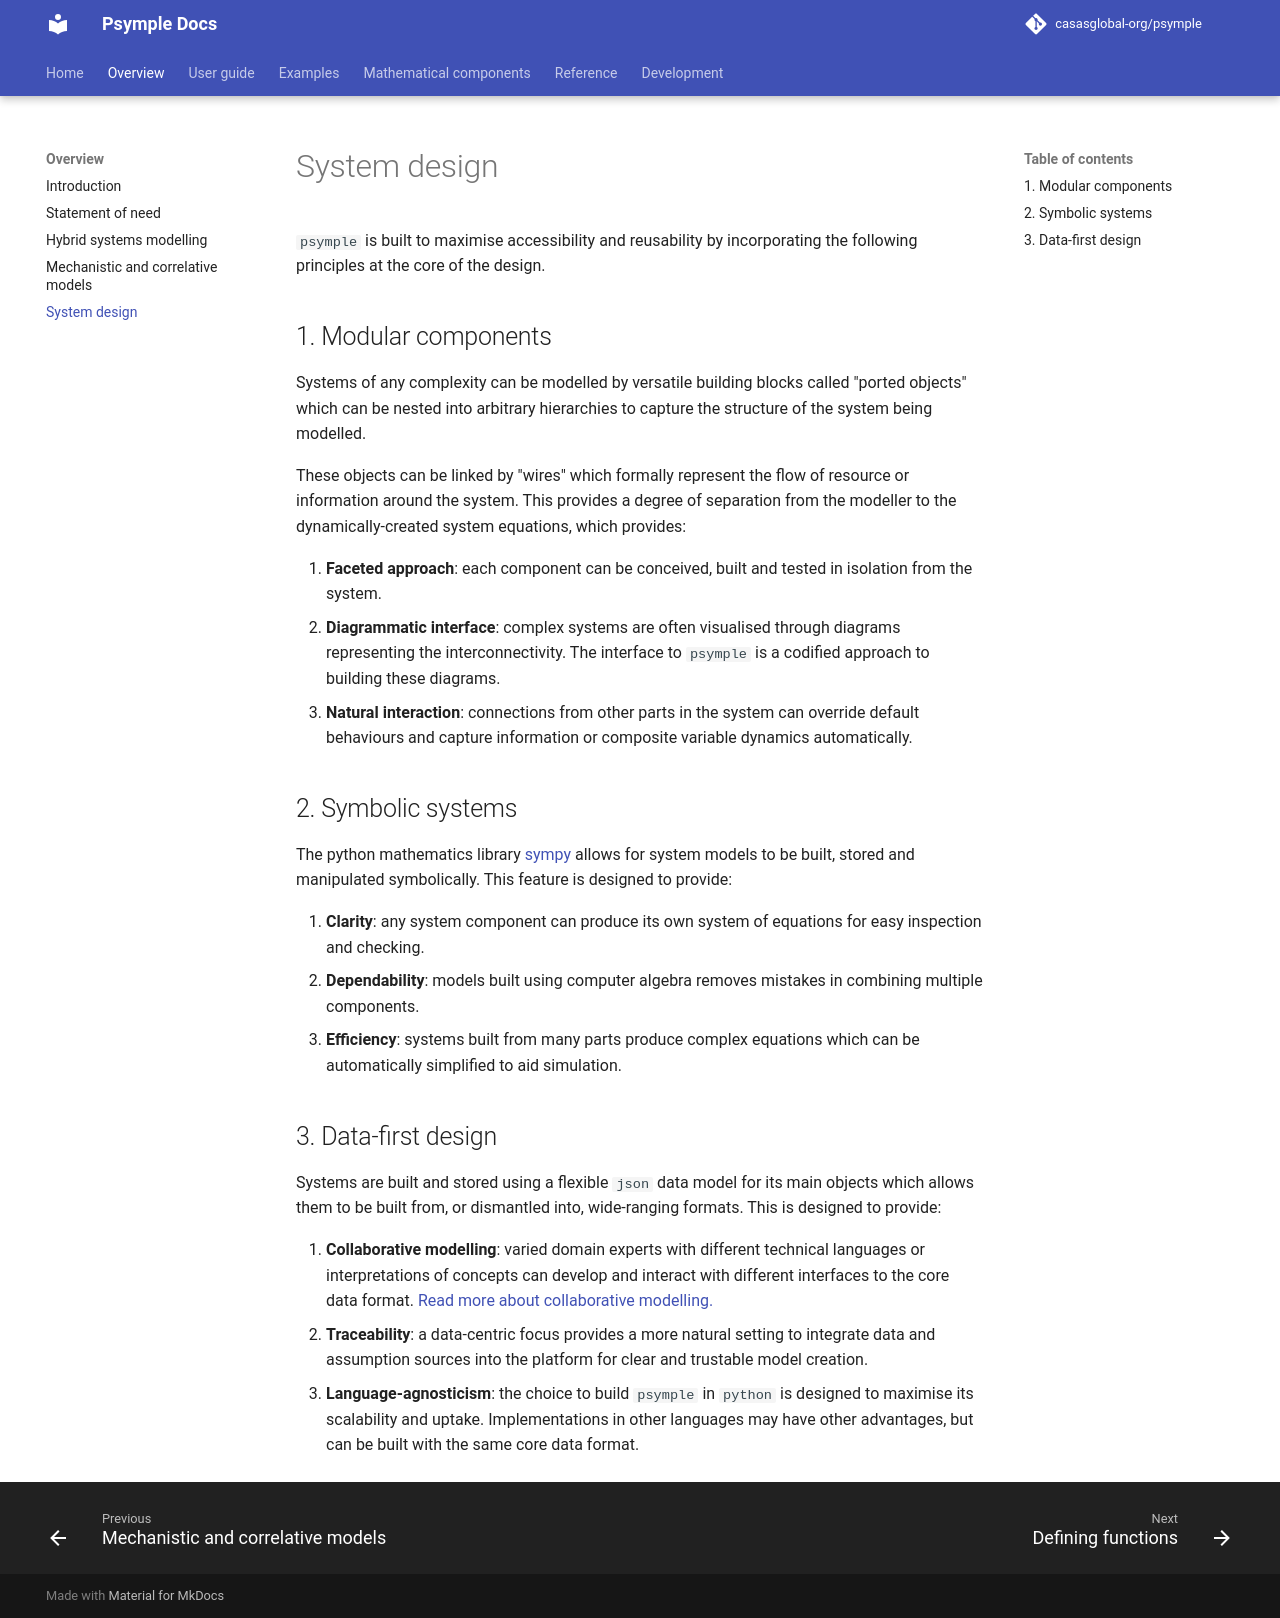

repository: casasglobal-org/psymple · page: dev/overview/system_design/index.html · generator: mkdocs

# System design

`psymple` is built to maximise accessibility and reusability by incorporating the following principles at the core of the design.

## 1. Modular components

Systems of any complexity can be modelled by versatile building blocks called "ported objects" which can be nested into arbitrary hierarchies to capture the structure of the system being modelled.

These objects can be linked by "wires" which formally represent the flow of resource or information around the system. This provides a degree of separation from the modeller to the dynamically-created system equations, which provides:

1. **Faceted approach**: each component can be conceived, built and tested in isolation from the system.
2. **Diagrammatic interface**: complex systems are often visualised through diagrams representing the interconnectivity. The interface to `psymple` is a codified approach to building these diagrams.
3. **Natural interaction**: connections from other parts in the system can override default behaviours and capture information or composite variable dynamics automatically.

## 2. Symbolic systems

The python mathematics library [sympy](https://www.sympy.org/en/index.html) allows for system models to be built, stored and manipulated symbolically. This feature is designed to provide:

1. **Clarity**: any system component can produce its own system of equations for easy inspection and checking.
2. **Dependability**: models built using computer algebra removes mistakes in combining multiple components.
2. **Efficiency**: systems built from many parts produce complex equations which can be automatically simplified to aid simulation.

## 3. Data-first design

Systems are built and stored using a flexible `json` data model for its main objects which allows them to be built from, or dismantled into, wide-ranging formats. This is designed to provide:

1. **Collaborative modelling**: varied domain experts with different technical languages or interpretations of concepts can develop and interact with different interfaces to the core data format. [Read more about collaborative modelling.](https://topos.institute/work/collaborative-modelling/)
2. **Traceability**: a data-centric focus provides a more natural setting to integrate data and assumption sources into the platform for clear and trustable model creation.
3. **Language-agnosticism**: the choice to build `psymple` in `python` is designed to maximise its scalability and uptake. Implementations in other languages may have other advantages, but can be built with the same core data format.
